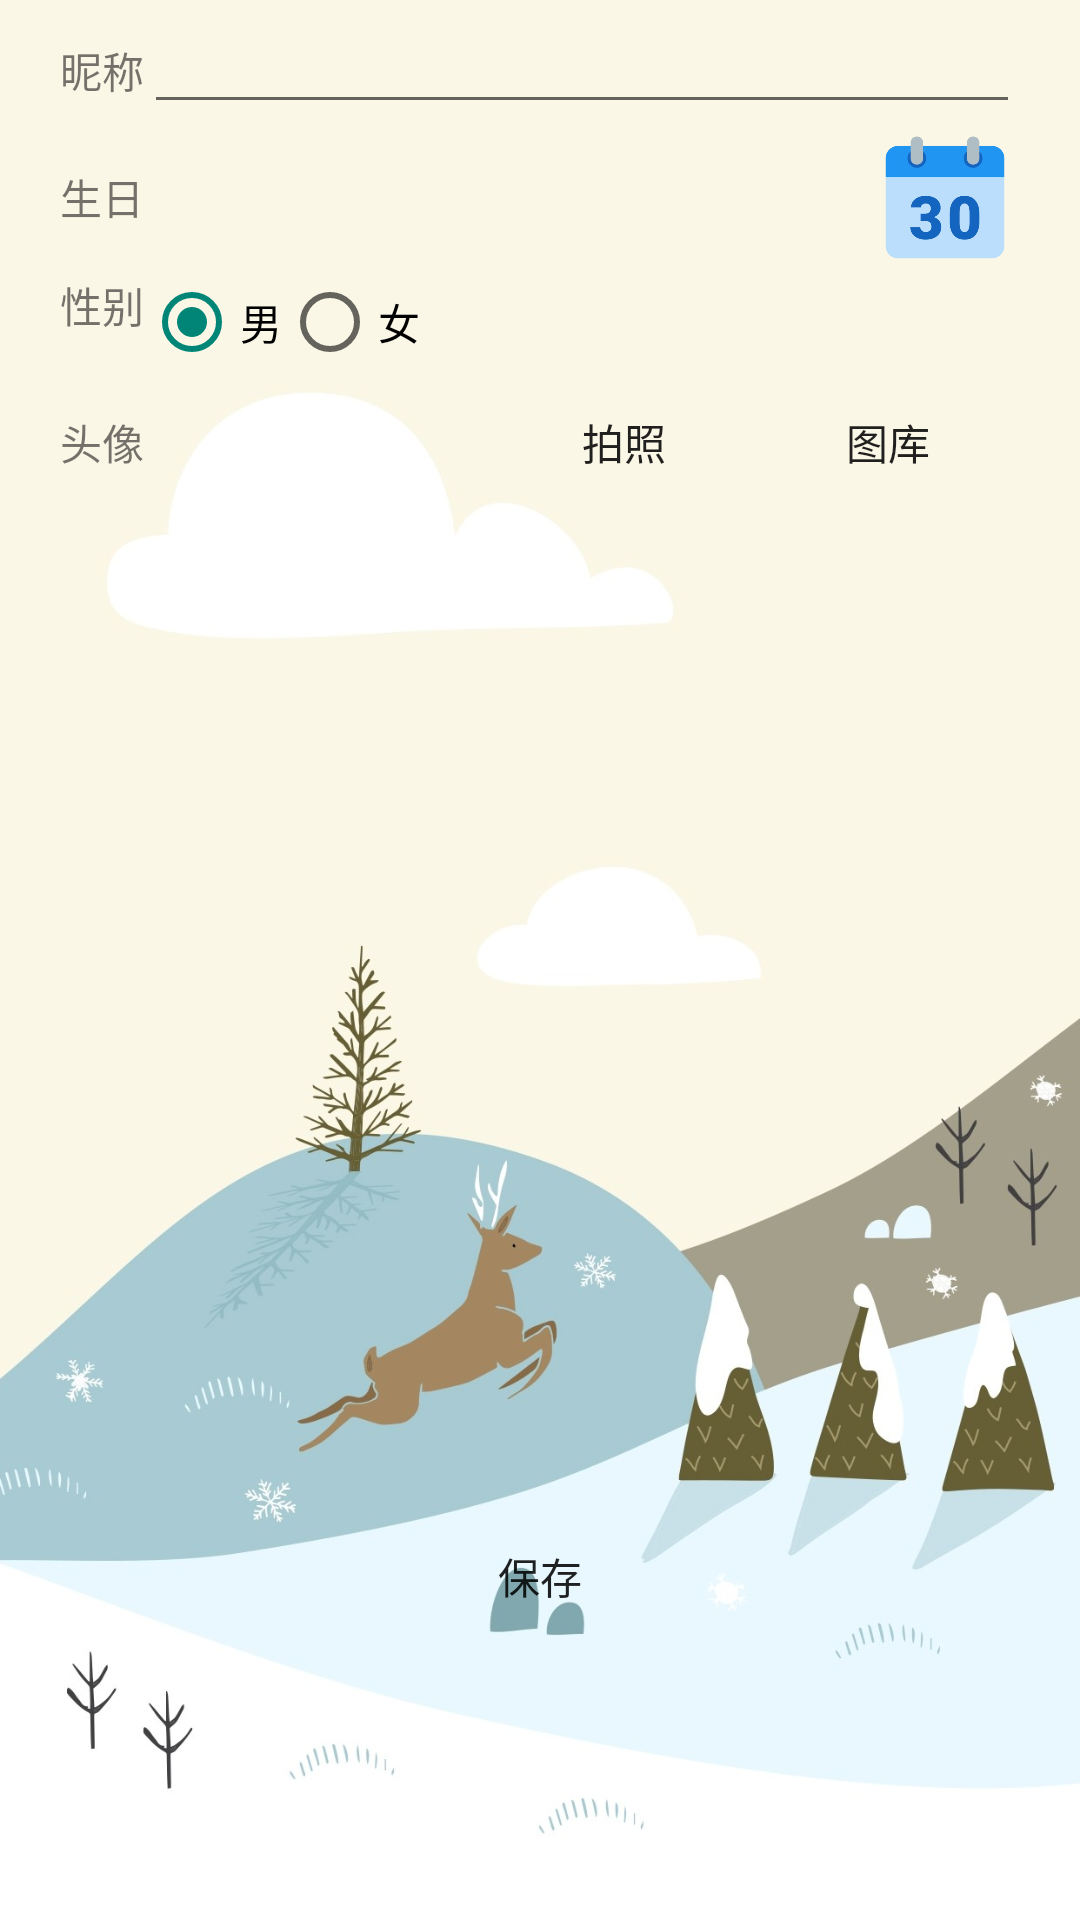

Android layout source for this screen:
<!-- AndroidManifest.xml: application theme Theme.LifeHealthAssistant -->
<!-- res/layout/activity_update_user.xml -->
<?xml version="1.0" encoding="utf-8"?>
<LinearLayout xmlns:android="http://schemas.android.com/apk/res/android"
    android:layout_width="match_parent"
    android:layout_height="match_parent"
    android:background="@drawable/wallhaven_1j3x31"
    android:orientation="horizontal">
    <TextView
        android:layout_width="20dp"
        android:layout_height="match_parent"/>

    <LinearLayout
        android:orientation="vertical"
        android:layout_weight="1"
        android:layout_width="0dp"
        android:layout_height="match_parent">

        <LinearLayout
            android:orientation="horizontal"
            android:layout_width="match_parent"
            android:layout_height="wrap_content">

            <TextView
                android:layout_width="wrap_content"
                android:layout_height="wrap_content"
                android:text="昵称"/>

            <EditText
                android:id="@+id/username_update_edittext"
                android:layout_width="match_parent"
                android:layout_height="wrap_content" />
        </LinearLayout>
        <LinearLayout
            android:orientation="horizontal"
            android:layout_width="match_parent"
            android:layout_height="wrap_content">

            <TextView
                android:layout_width="wrap_content"
                android:layout_height="wrap_content"
                android:text="生日"/>
            <TextView
                android:gravity="center"
                android:layout_weight="1"
                android:id="@+id/birthday_text"
                android:layout_width="0dp"
                android:layout_height="wrap_content"
                />

            <Button

                android:layout_width="50dp"
                android:layout_height="50dp"
                android:background="@drawable/calendar"

                android:onClick="onSelectBirthday"/>


        </LinearLayout>

        <LinearLayout
            android:orientation="horizontal"
            android:layout_width="match_parent"
            android:layout_height="wrap_content">

            <TextView
                android:layout_width="wrap_content"
                android:layout_height="wrap_content"
                android:text="性别"/>

            <RadioGroup
                android:id="@+id/radioGroup2"
                android:layout_width="wrap_content"
                android:layout_height="wrap_content"
                android:orientation="horizontal">

                <RadioButton
                    android:id="@+id/btnMan2"
                    android:layout_width="wrap_content"
                    android:layout_height="wrap_content"
                    android:text="男"
                    android:checked="true"/>

                <RadioButton
                    android:id="@+id/btnWoman2"
                    android:layout_width="wrap_content"
                    android:layout_height="wrap_content"
                    android:text="女"/>
            </RadioGroup>
        </LinearLayout>



        <LinearLayout
            android:layout_width="match_parent"
            android:layout_height="wrap_content"
            android:orientation="vertical" >


            <LinearLayout
                android:orientation="horizontal"
                android:layout_width="match_parent"
                android:layout_height="wrap_content">

                <TextView
                    android:text="头像"
                    android:layout_weight="1"
                    android:layout_width="0dp"
                    android:layout_height="wrap_content" />

                <Button
                    android:layout_width="wrap_content"
                    android:layout_height="wrap_content"
                    android:text="拍照"
                    android:background="@drawable/divide_linearlayout"
                    android:backgroundTint="#D38C22"
                    android:onClick="onCameraForUser"/>
                <Button
                    android:layout_width="wrap_content"
                    android:layout_height="wrap_content"
                    android:text="图库"
                    android:background="@drawable/divide_linearlayout"
                    android:backgroundTint="#D38C22"
                    android:onClick="onPhotoForUser"/>

            </LinearLayout>

            <ImageView
                android:id="@+id/userpic_update_image"
                android:layout_width="300dp"
                android:layout_height="300dp"
                android:layout_gravity="center_horizontal"/>
            <TextView
                android:layout_width="match_parent"
                android:layout_height="30dp"/>

        </LinearLayout>


        <Button
            android:layout_width="match_parent"
            android:layout_height="wrap_content"
            android:text="保存"
            android:background="@drawable/divide_linearlayout"
            android:backgroundTint="#D38C22"
            android:onClick="onLoadUser"/>
    </LinearLayout>

    <TextView
        android:layout_width="20dp"
        android:layout_height="match_parent"/>


</LinearLayout>
<!-- resources referenced by this layout -->
<resources>
  <!-- drawable calendar: webp bitmap (drawable, 11924 bytes) -->
  <!-- drawable wallhaven_1j3x31: jpg bitmap (drawable, 108814 bytes) -->
  <style name="Theme.LifeHealthAssistant" parent="Theme.MaterialComponents.DayNight.DarkActionBar.Bridge">
          
          <item name="colorPrimary">@color/purple_500</item>
          <item name="colorPrimaryVariant">@color/purple_700</item>
          <item name="colorOnPrimary">@color/white</item>
          
          <item name="colorSecondary">@color/teal_200</item>
          <item name="colorSecondaryVariant">@color/teal_700</item>
          <item name="colorOnSecondary">@color/black</item>
          
          <item name="android:statusBarColor" tools:targetApi="l">?attr/colorPrimaryVariant</item>
          
      </style>
  <color name="purple_500">#FF6200EE</color>
  <color name="purple_700">#FF3700B3</color>
  <color name="white">#FFFFFFFF</color>
  <color name="teal_200">#FF03DAC5</color>
  <color name="teal_700">#FF018786</color>
  <color name="black">#FF000000</color>
</resources>
